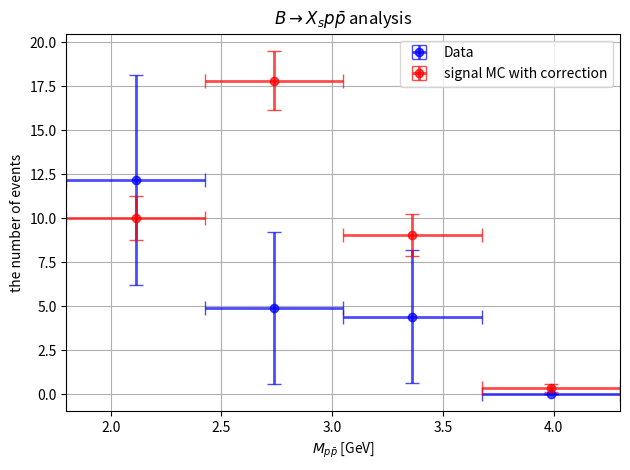

Generate this figure with matplotlib:
import matplotlib.pyplot as plt
import numpy as np

# Data
x = np.array([2.1125, 2.7375, 3.3625, 3.9875])
x_error = np.array([0.3125, 0.3125, 0.3125, 0.3125])
y1 = np.array([12.156990, 4.882687, 4.410669, 0])  # data
y1_error = np.array([5.980024, 4.319868, 3.763518, 0])
y2 = np.array([10.031623, 17.807606, 9.050026, 0.372727])  # MC (corrected)
y2_error = np.array([1.253486, 1.685581, 1.203908, 0.216617])

# Define an offset for x-values
offset = 0.0

# Plotting the histograms as points with offset and x-error bars
plt.errorbar(x - offset, y1, xerr=x_error, yerr=y1_error, fmt='bo', label='Data', capsize=5, elinewidth=2, alpha=0.7)
plt.errorbar(x + offset, y2, xerr=x_error, yerr=y2_error, fmt='ro', label='signal MC with correction', capsize=5, elinewidth=2, alpha=0.7)

plt.title(r'$B \rightarrow X_{s} p \bar{p}$ analysis')
plt.xlabel(r'$M_{p\bar{p}}$ [GeV]')
plt.ylabel('the number of events')
plt.legend()

# Adding a grid
plt.grid(True)

# Setting x-axis limits
plt.xlim(1.8, 4.3)

plt.tight_layout()
plt.show()
